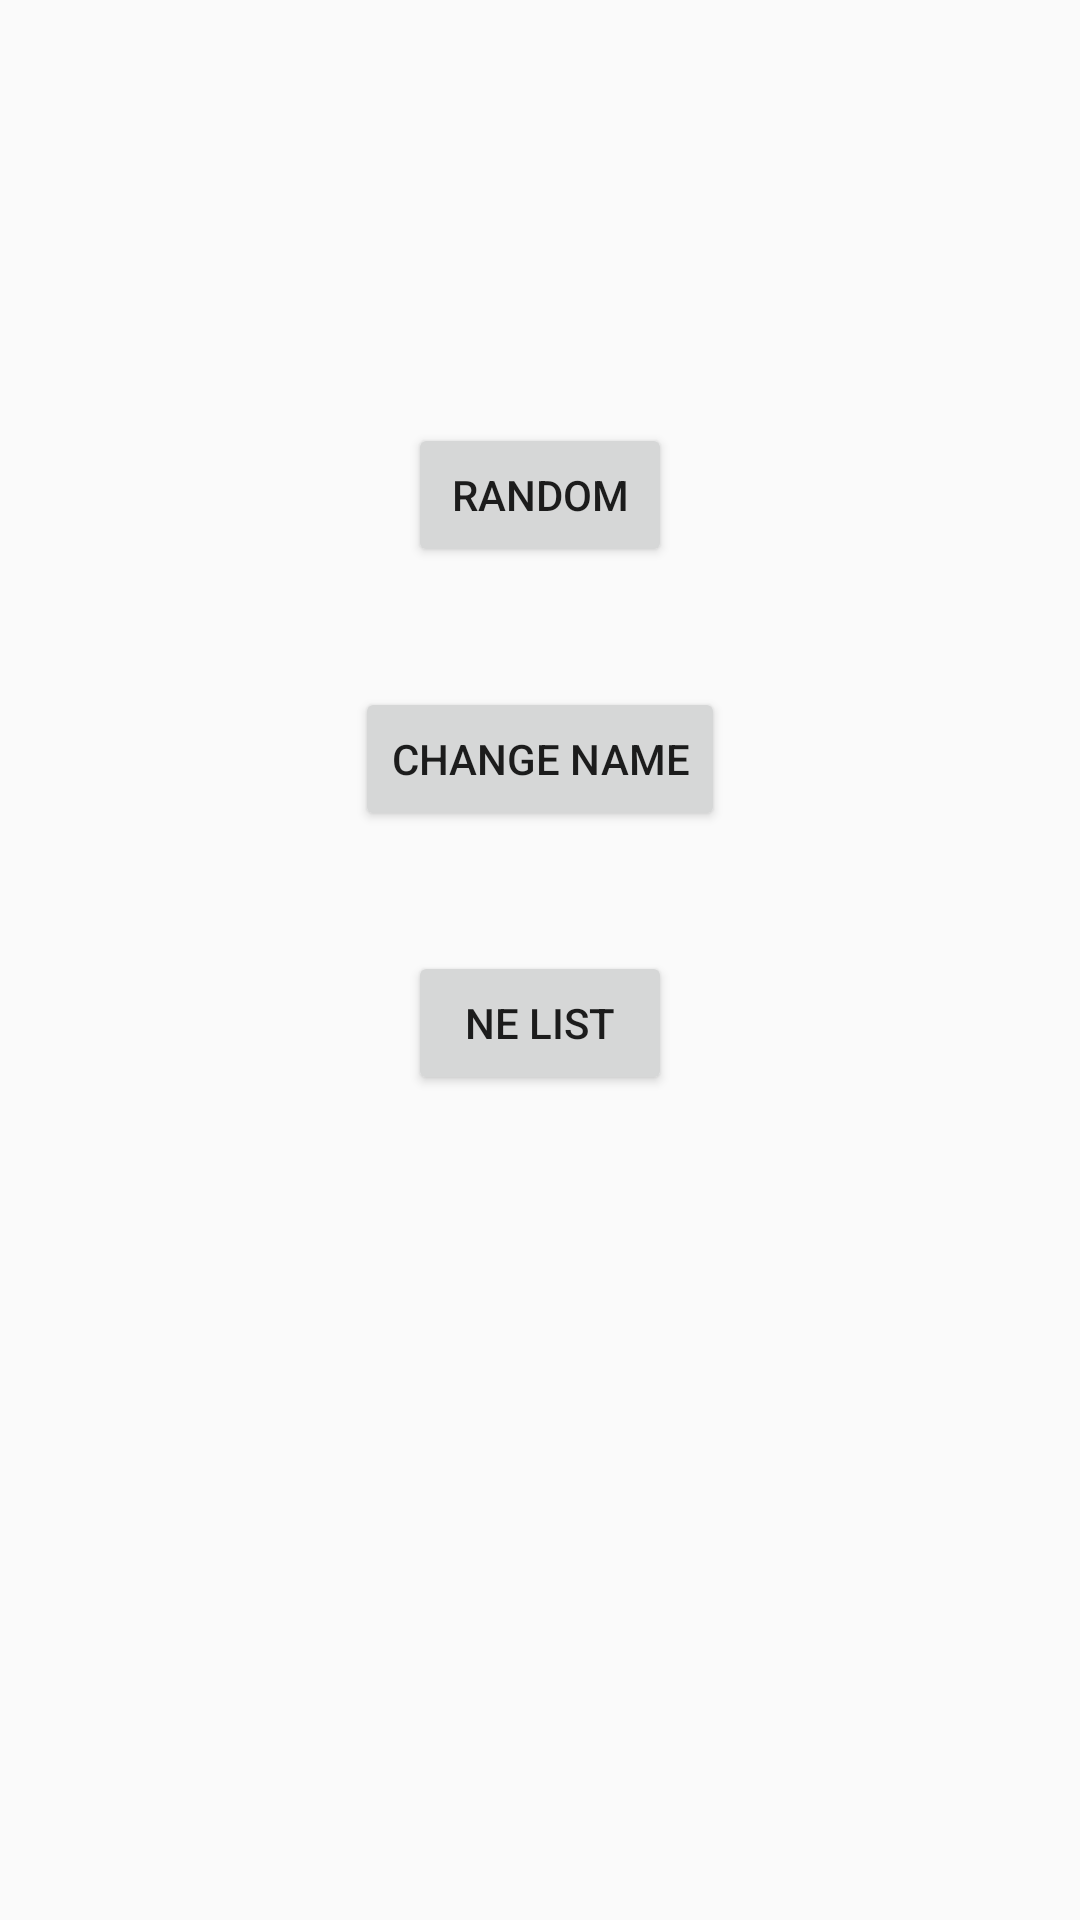

Produce the Android XML layout that renders to this screen, including the resource entries it uses.
<!-- AndroidManifest.xml: application theme AppTheme -->
<!-- res/layout/fragment_chooser.xml -->
<RelativeLayout xmlns:android="http://schemas.android.com/apk/res/android"
    android:layout_width="match_parent"
    android:layout_height="match_parent">

    <Button
        android:id="@+id/button_random"
        android:layout_width="wrap_content"
        android:layout_height="wrap_content"
        android:layout_alignParentTop="true"
        android:layout_centerHorizontal="true"
        android:layout_marginTop="141dp"
        android:text="@string/random" />

    <Button
        android:id="@+id/button_change_name"
        android:layout_width="wrap_content"
        android:layout_height="wrap_content"
        android:layout_below="@+id/button_random"
        android:layout_centerHorizontal="true"
        android:layout_marginTop="40dp"
        android:text="@string/change_name" />

    <Button
        android:id="@+id/button_ne_list"
        android:layout_width="wrap_content"
        android:layout_height="wrap_content"
        android:layout_below="@+id/button_change_name"
        android:layout_centerHorizontal="true"
        android:layout_marginTop="40dp"
        android:text="@string/ne_list" />
</RelativeLayout>
<!-- resources referenced by this layout -->
<resources>
  <string name="change_name">Change Name</string>
  <string name="ne_list">NE list</string>
  <string name="random">Random</string>
  <style name="AppTheme" parent="Theme.AppCompat.Light.NoActionBar">
          <item name="colorPrimary">@color/colorPrimary</item>
          <item name="colorPrimaryDark">@color/colorPrimary</item>
          <item name="colorAccent">@color/colorAccent</item>
      </style>
  <color name="colorPrimary">#1976d2</color>
  <color name="colorAccent">#ae52d4</color>
</resources>
